Run: headless pygame with SDL's dummy video driver; simulated clock (each Clock.tick advances the game by its frame time, no real sleeping); random seed 0; keys injected as events and as key.get_pressed() state; no mouse input.
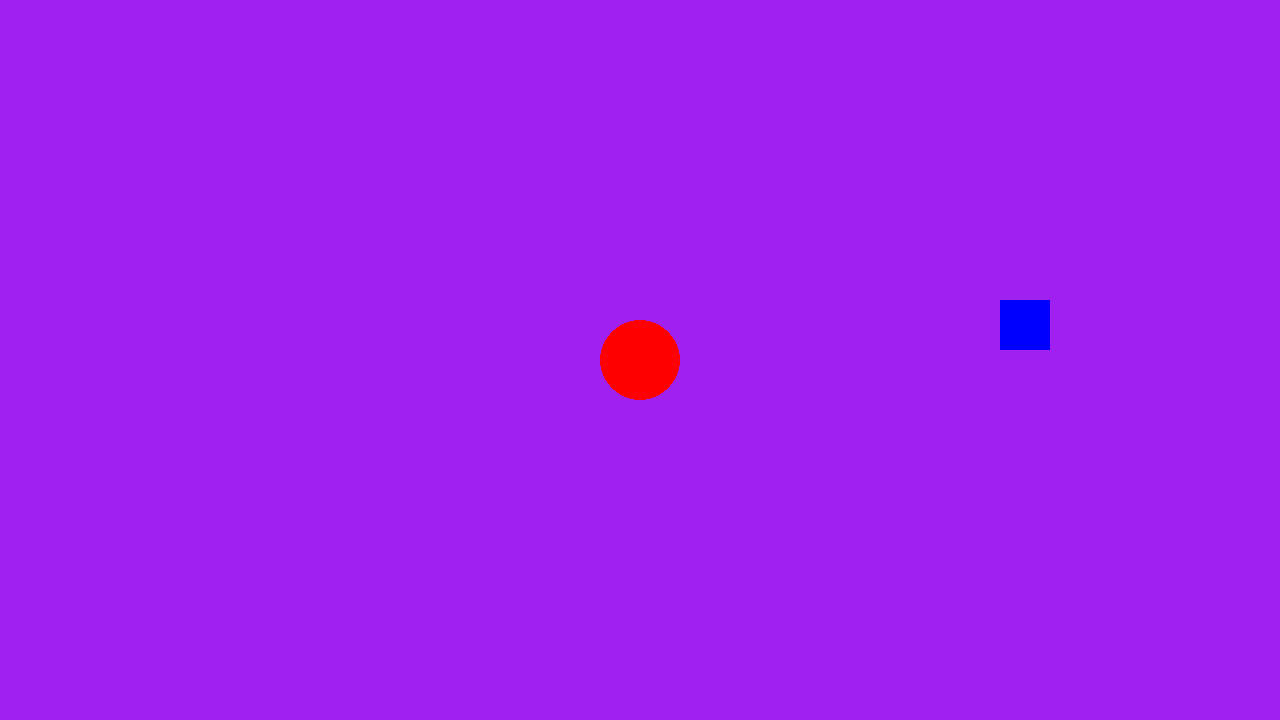
Frame 1 of 4 · flips 1–60 · no input
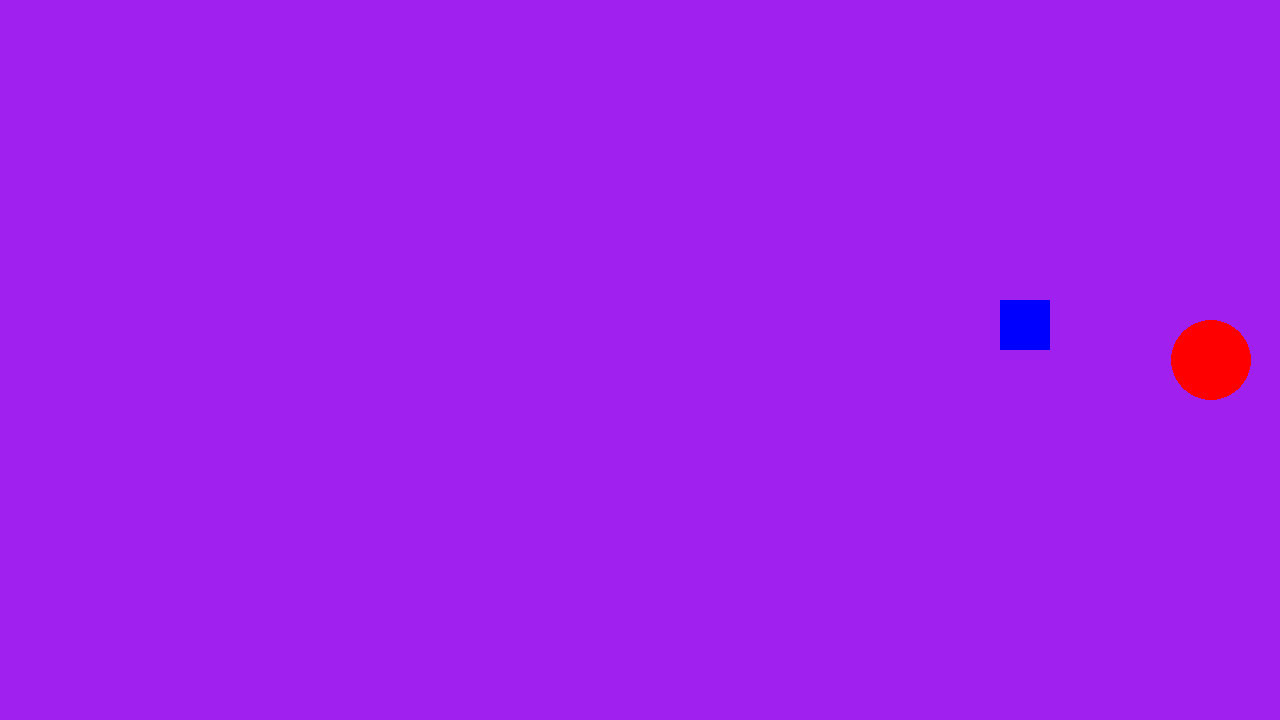
Frame 2 of 4 · flips 61–180 · tapped SPACE, RETURN · held RIGHT (→), D
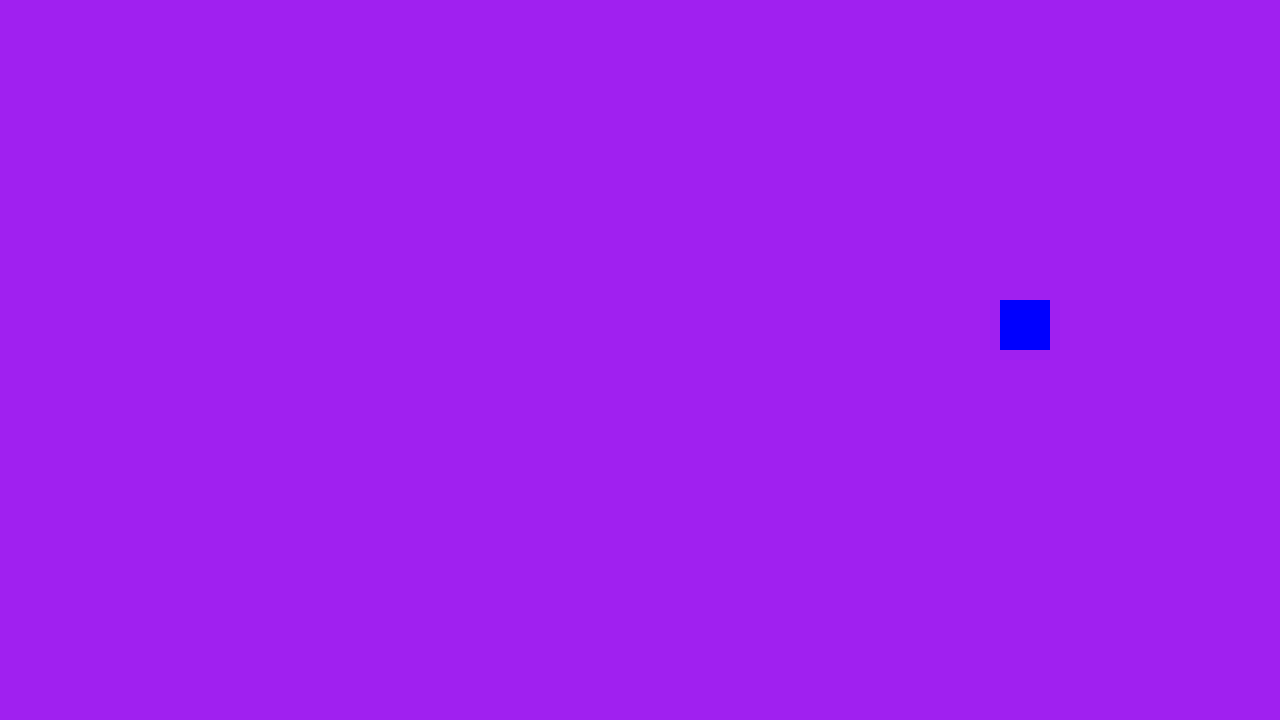
Frame 3 of 4 · flips 181–300 · held DOWN (↓), S
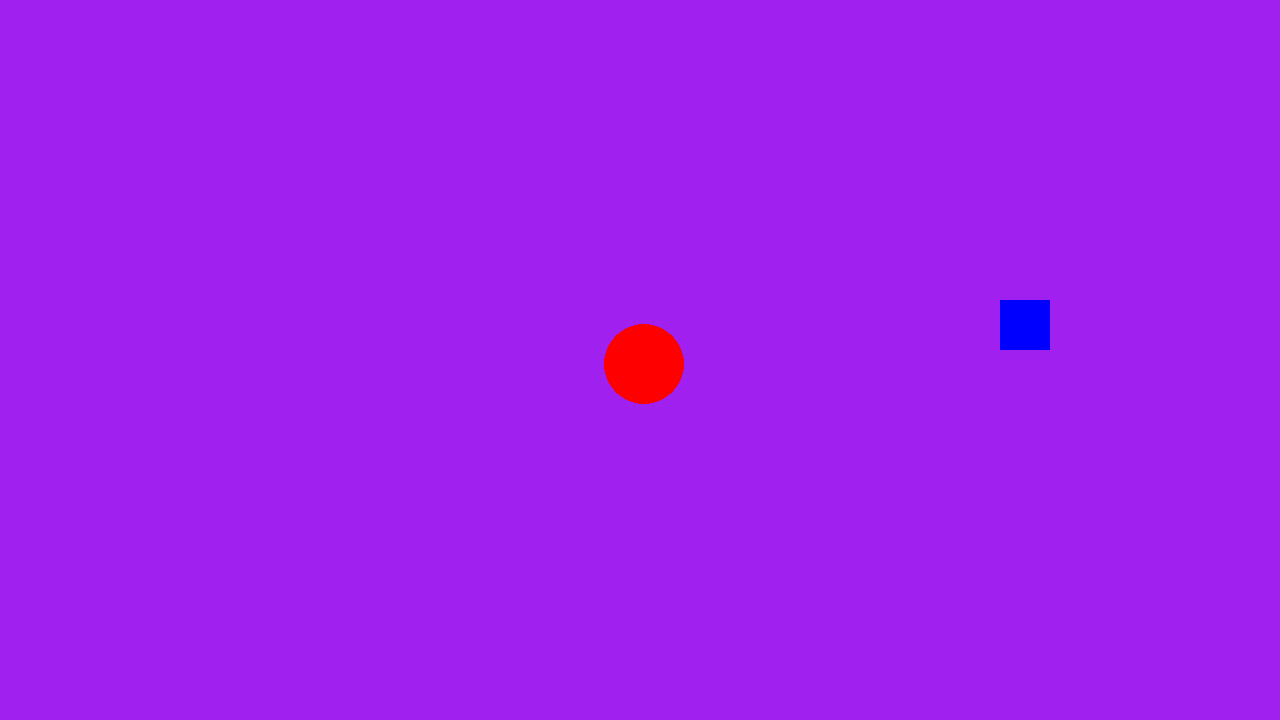
Frame 4 of 4 · flips 301–420 · held LEFT (←), A, UP (↑), W

The pygame program that drew these frames:

# Example file showing a circle moving on screen
from random import *

import pygame

# pygame setup
pygame.init()
screen = pygame.display.set_mode((1280, 720))
clock = pygame.time.Clock()
running = True
dt = 0

player_pos = pygame.Vector2(screen.get_width() / 2, screen.get_height() / 2)
square_pos = pygame.Vector2(1000, 300)

# print(player_pos.x)
# print(player_pos.y)

while running:
    # poll for events
    # pygame.QUIT event means the user clicked X to close your window
    for event in pygame.event.get():
        if event.type == pygame.QUIT:
            running = False

    # fill the screen with a color to wipe away anything from last frame
    screen.fill("purple")
    


    playerHitbox = pygame.Rect(player_pos.x-20, player_pos.y-20, 40, 40)
    pygame.draw.circle(screen, "red", player_pos, 40)
    
    pygame.draw.rect(screen, "blue", (square_pos.x, square_pos.y, 50, 50))
    
    # if playerHitbox.colliderect(rectValue):
    #     square_pos.x = 700
    #     square_pos.y = 400

    print(square_pos)
    
    keys = pygame.key.get_pressed()
    if keys[pygame.K_w]:
        player_pos.y -= 300 * dt
    if keys[pygame.K_s]:
        player_pos.y += 300 * dt
    if keys[pygame.K_a]:
        player_pos.x -= 300 * dt
    if keys[pygame.K_d]:
        player_pos.x += 300 * dt

    # flip() the display to put your work on screen
    pygame.display.flip()

    # limits FPS to 60
    # dt is delta time in seconds since last frame, used for framerate-
    # independent physics.
    dt = clock.tick(60) / 1000

pygame.quit()
